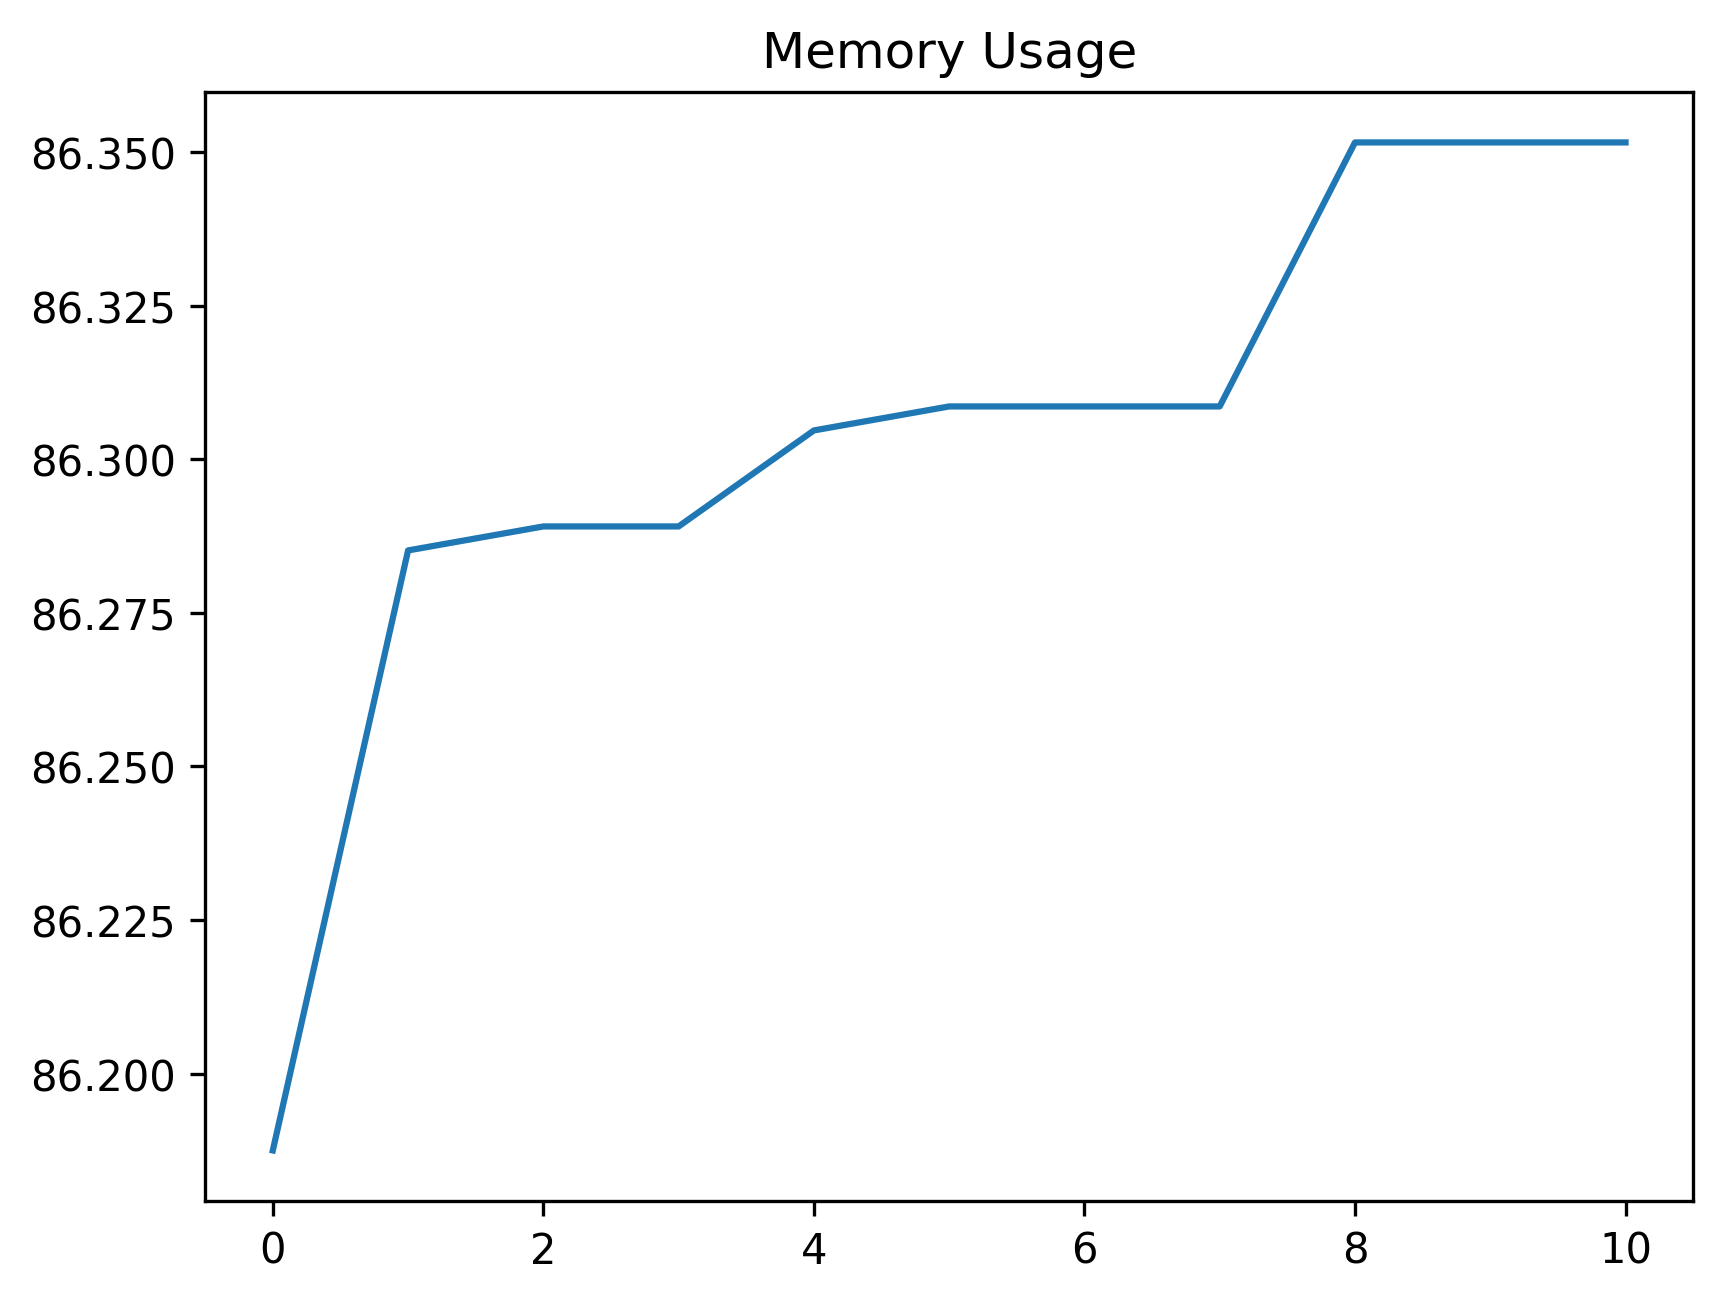

The data file committed next to this chart (first rows):
date_time, name, memory
2024-02-05 14:39:24.198860, start, 86.19
2024-02-05 14:39:24.533923, click_development_azure_account_button, 86.29
2024-02-05 14:39:25.059466, wait_for_login_tab_to_open_two_items, 86.29
2024-02-05 14:39:25.065074, swap_to_new_tab, 86.29
2024-02-05 14:39:26.448039, wait_for_user_name, 86.3
2024-02-05 14:39:27.094304, fill_in_user_name, 86.31
2024-02-05 14:39:27.726782, for_password_element, 86.31
2024-02-05 14:39:28.785649, fill_in_password, 86.31
2024-02-05 14:39:29.865008, stay_signed_in, 86.35
2024-02-05 14:39:29.881826, switch_to_default, 86.35
2024-02-05 14:39:33.331265, wait_for_main, 86.35
